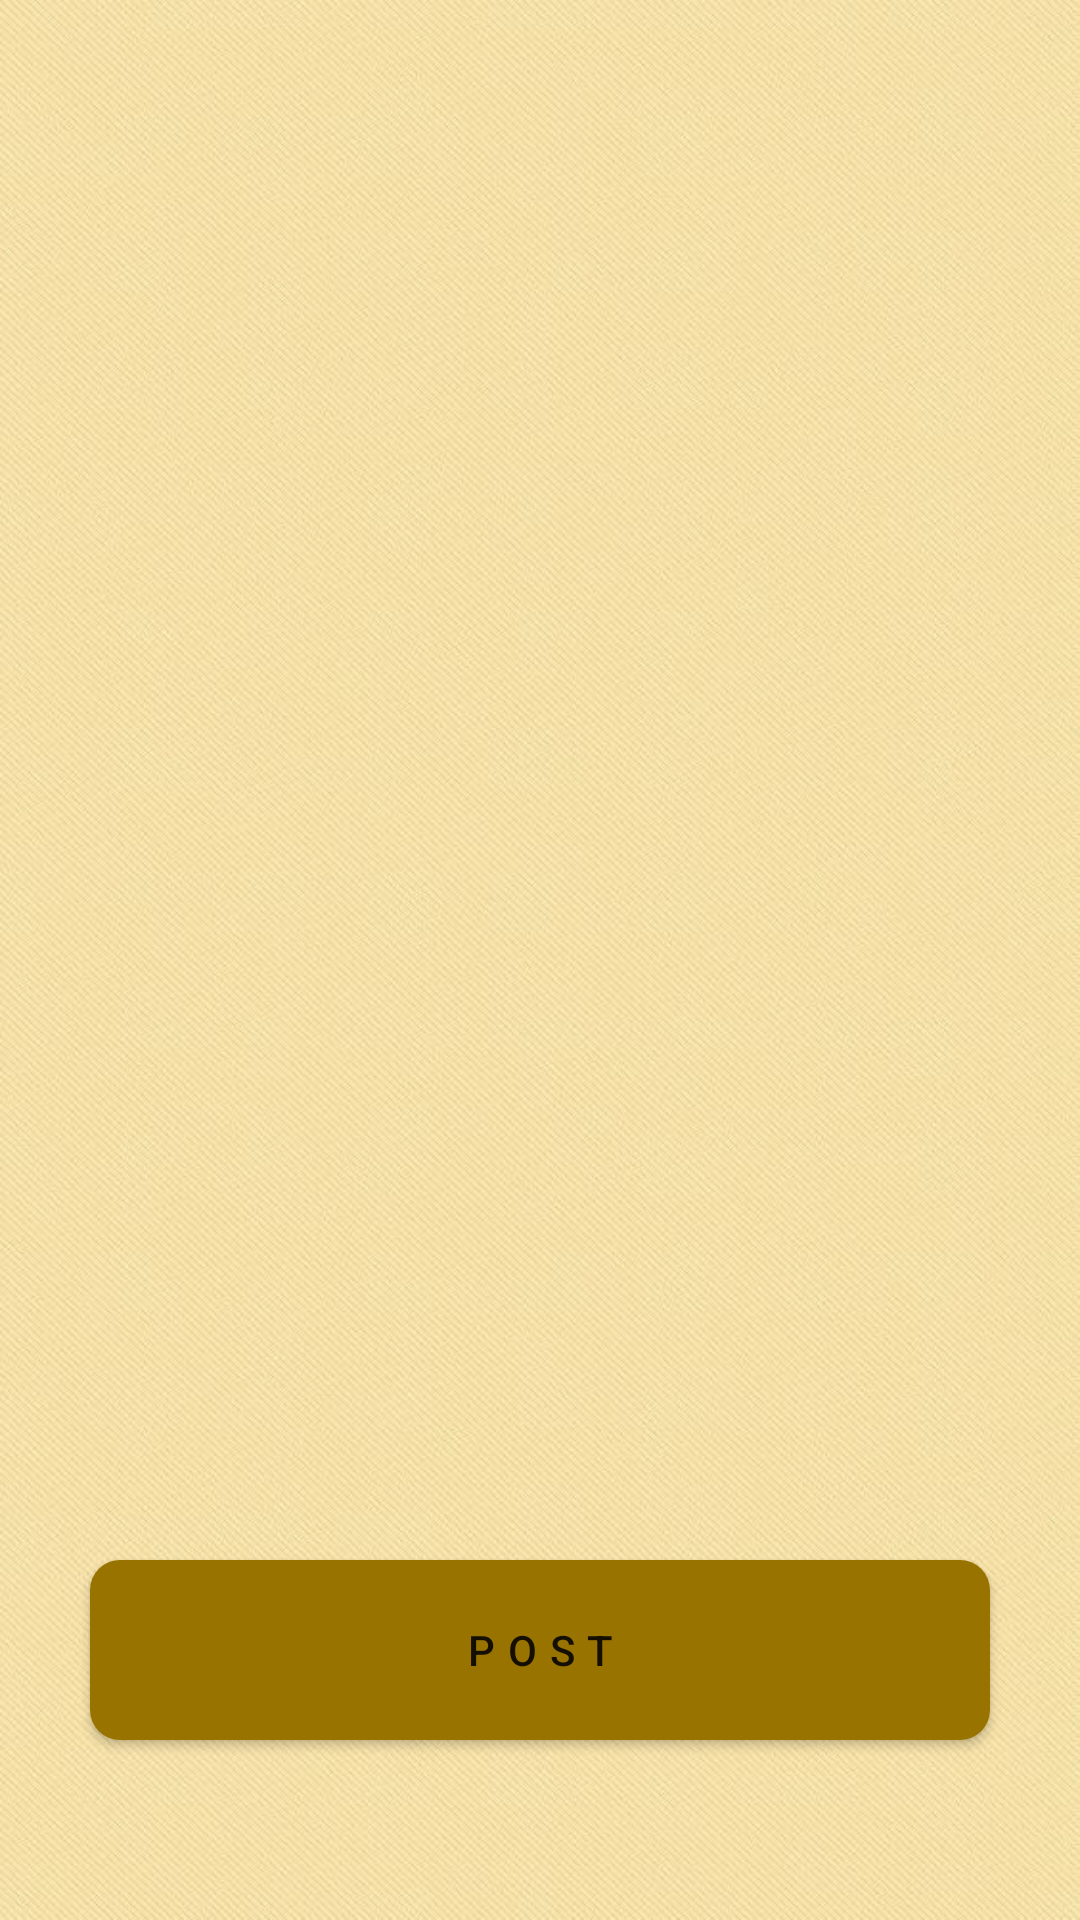

This screen was rendered from an Android layout file. Write that file and the resources it references.
<!-- AndroidManifest.xml: application theme Theme.SemifinalExam -->
<!-- res/layout/activity_main.xml -->
<?xml version="1.0" encoding="utf-8"?>
<RelativeLayout xmlns:android="http://schemas.android.com/apk/res/android"
    xmlns:app="http://schemas.android.com/apk/res-auto"
    xmlns:tools="http://schemas.android.com/tools"
    android:layout_width="match_parent"
    android:layout_height="match_parent"
    android:background="@drawable/image6"
    tools:context=".MainActivity">

    <LinearLayout
        android:layout_width="match_parent"
        android:layout_height="match_parent"
        android:orientation="vertical"
        android:padding="16dp"
        tools:context=".MainActivity"
        android:layout_above="@id/create_button">

        <androidx.recyclerview.widget.RecyclerView
            android:id="@+id/recyclerView"
            android:layout_width="match_parent"
            android:layout_height="0dp"
            android:layout_weight="1"
            app:layoutManager="androidx.recyclerview.widget.LinearLayoutManager" />

    </LinearLayout>

    <Button
        android:id="@+id/create_button"
        android:layout_width="300dp"
        android:layout_height="60dp"
        android:layout_alignParentBottom="true"
        android:layout_centerInParent="true"
        android:layout_marginBottom="60dp"
        android:background="@drawable/button_background"
        android:letterSpacing="0.3"
        android:text="@string/post"
        android:textAllCaps="true"
        app:backgroundTint="@null"
        tools:ignore="TextContrastCheck" />

</RelativeLayout>
<!-- resources referenced by this layout -->
<resources>
  <!-- drawable button_background (drawable) -->
  <?xml version="1.0" encoding="utf-8"?>
  <shape xmlns:android="http://schemas.android.com/apk/res/android">
      <gradient
          android:startColor="#997300"
          android:endColor="#997300"
          android:angle="150" />
      <corners android:radius="10dp" />
  </shape>
  <!-- drawable image6: jpg bitmap (drawable-v24, 86555 bytes) -->
  <string name="post">Post</string>
  <style name="Theme.SemifinalExam" parent="Theme.MaterialComponents.DayNight.DarkActionBar">
          
          <item name="colorPrimary">@color/purple_500</item>
          <item name="colorPrimaryVariant">@color/purple_700</item>
          <item name="colorOnPrimary">@color/white</item>
          
          <item name="colorSecondary">@color/teal_200</item>
          <item name="colorSecondaryVariant">@color/teal_700</item>
          <item name="colorOnSecondary">@color/black</item>
          
          <item name="android:statusBarColor">?attr/colorPrimaryVariant</item>
          
      </style>
  <color name="purple_500">#FF6200EE</color>
  <color name="purple_700">#FF3700B3</color>
  <color name="white">#FFFFFFFF</color>
  <color name="teal_200">#FF03DAC5</color>
  <color name="teal_700">#FF018786</color>
  <color name="black">#FF000000</color>
</resources>
